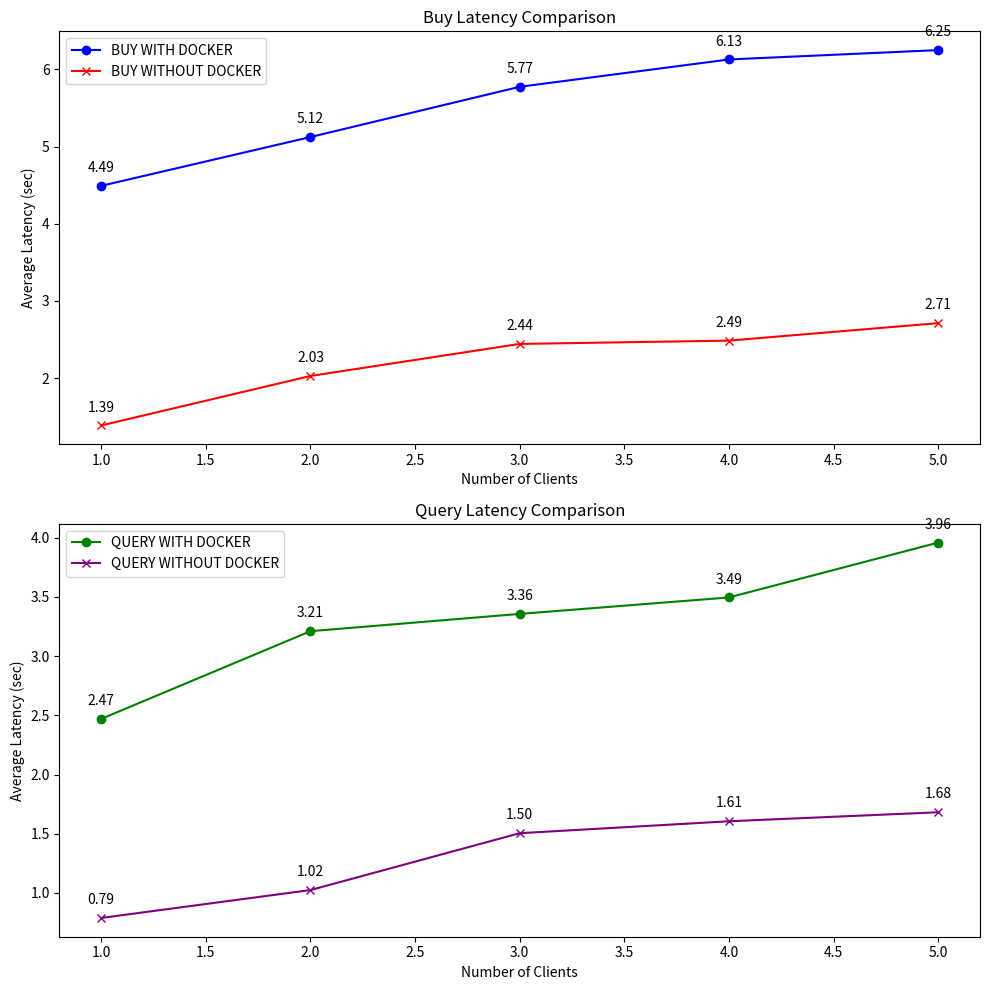

Here is the Python script that generated this plot:
import matplotlib.pyplot as plt

# Data
clients = [1, 2, 3, 4, 5]

# buy Latency
buy_with_docker = [4.490663767, 5.123154521, 5.774055322, 6.12833333, 6.24968853]
buy_without_docker = [1.385770082, 2.027086258, 2.442425807, 2.485036421, 2.711467683]

# Query Latency
query_with_docker = [2.469878435, 3.209934592, 3.355884155, 3.494788647, 3.957850981]
query_without_docker = [0.788919687, 1.024381161, 1.504482269, 1.605131483, 1.681178451]

# Creating plots
fig, axs = plt.subplots(2, 1, figsize=(10, 10))

# Function to label the data points on the plot
def label_data_points(x, y, ax):
    for i, txt in enumerate(y):
        ax.annotate(f"{txt:.2f}", (x[i], y[i]), textcoords="offset points", xytext=(0,10), ha='center')

# Plot for buy latency
axs[0].plot(clients, buy_with_docker, marker='o', color='blue', label='BUY WITH DOCKER')
axs[0].plot(clients, buy_without_docker, marker='x', color='red', label='BUY WITHOUT DOCKER')
label_data_points(clients, buy_with_docker, axs[0])
label_data_points(clients, buy_without_docker, axs[0])
axs[0].set_xlabel('Number of Clients')
axs[0].set_ylabel('Average Latency (sec)')
axs[0].set_title('Buy Latency Comparison')
axs[0].legend()

# Plot for QUERY latency
axs[1].plot(clients, query_with_docker, marker='o', color='green', label='QUERY WITH DOCKER')
axs[1].plot(clients, query_without_docker, marker='x', color='purple', label='QUERY WITHOUT DOCKER')
label_data_points(clients, query_with_docker, axs[1])
label_data_points(clients, query_without_docker, axs[1])
axs[1].set_xlabel('Number of Clients')
axs[1].set_ylabel('Average Latency (sec)')
axs[1].set_title('Query Latency Comparison')
axs[1].legend()

# Display the plots
plt.tight_layout()
plt.show()
